Image classification data set "Alzheimer_Binary" (bam841/Brain_demented-NonDementedIdentifier on GitHub). Class labels (2): demented, non demented.

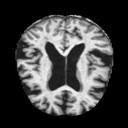
Label: non demented

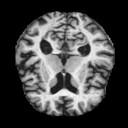
Label: demented

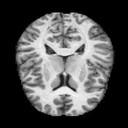
Label: non demented

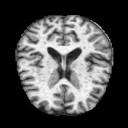
Label: demented

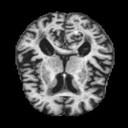
Label: demented

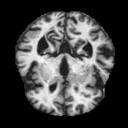
Label: non demented
